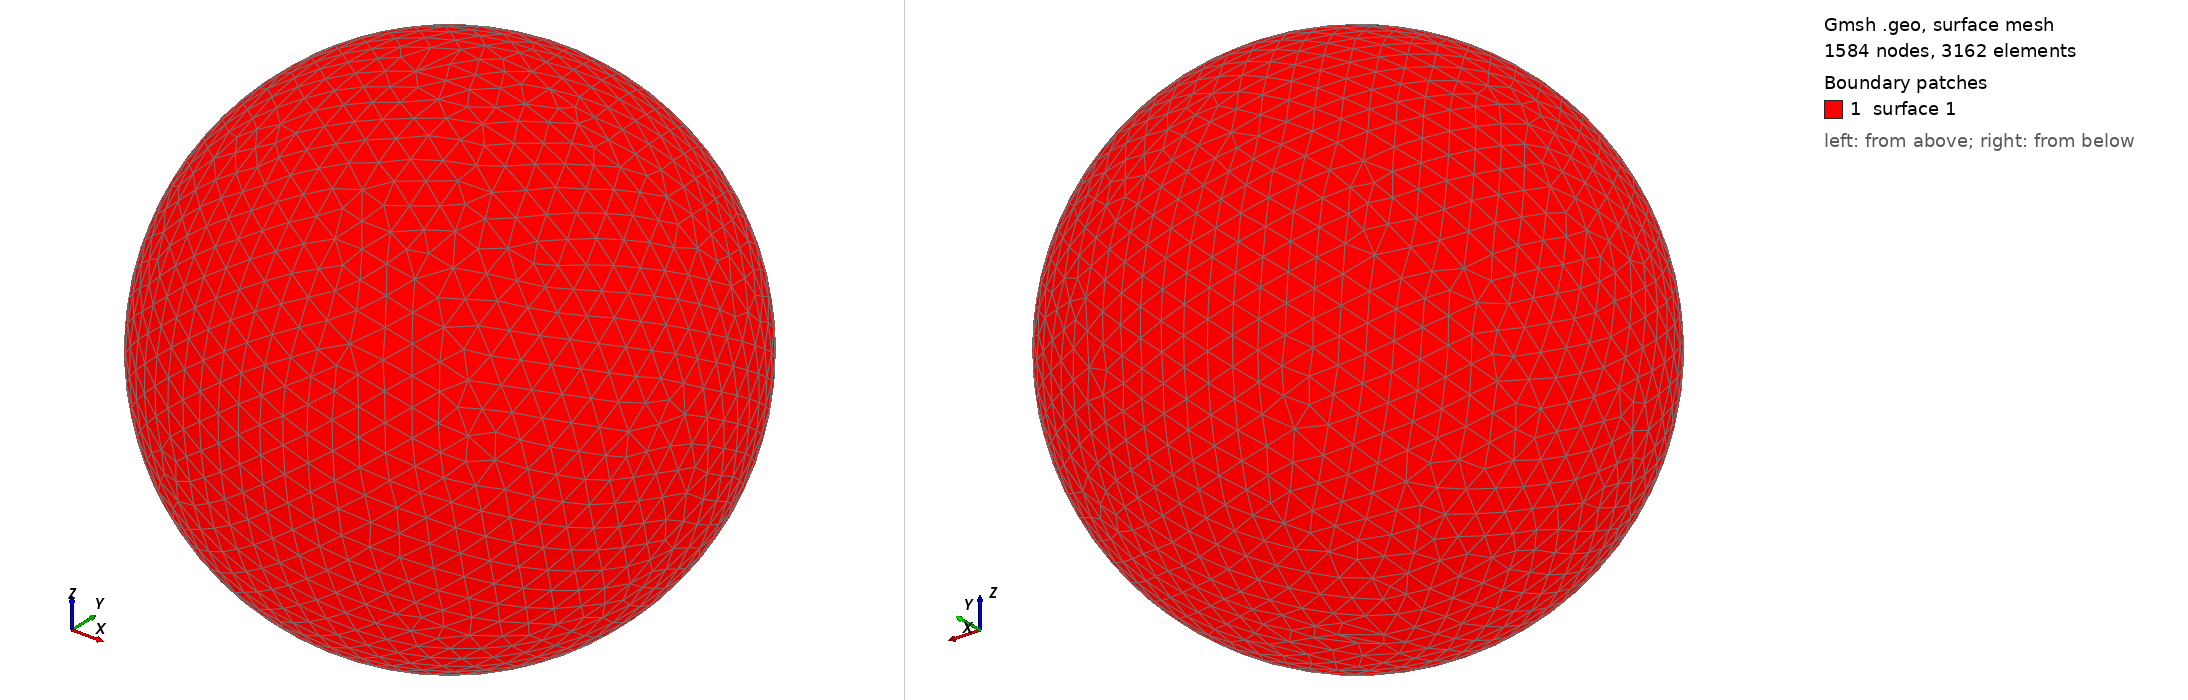

Gmsh geometry script, surface-meshed: 1584 nodes, 3162 surface elements. Boundary patches (legend numbers): 1 surface 1. Left view from above one corner, right view from below the opposite corner. The script declares no physical surfaces, so the legend lists its geometric surfaces. The drawing asked Gmsh for element sizes between 1% and 20% of the model's largest extent; the script's own settings can give other sizes.

=== shot0820.geo (drawn) ===
SetFactory("OpenCASCADE");
Point(1) = {0,0,0,0};
Sphere(1) = {0,0,0,0.00837100};
MeshSize{ PointsOf{ Surface{:}; } } = 0.000837100;
Mesh.ElementOrder=1;
Mesh.Format=39;
